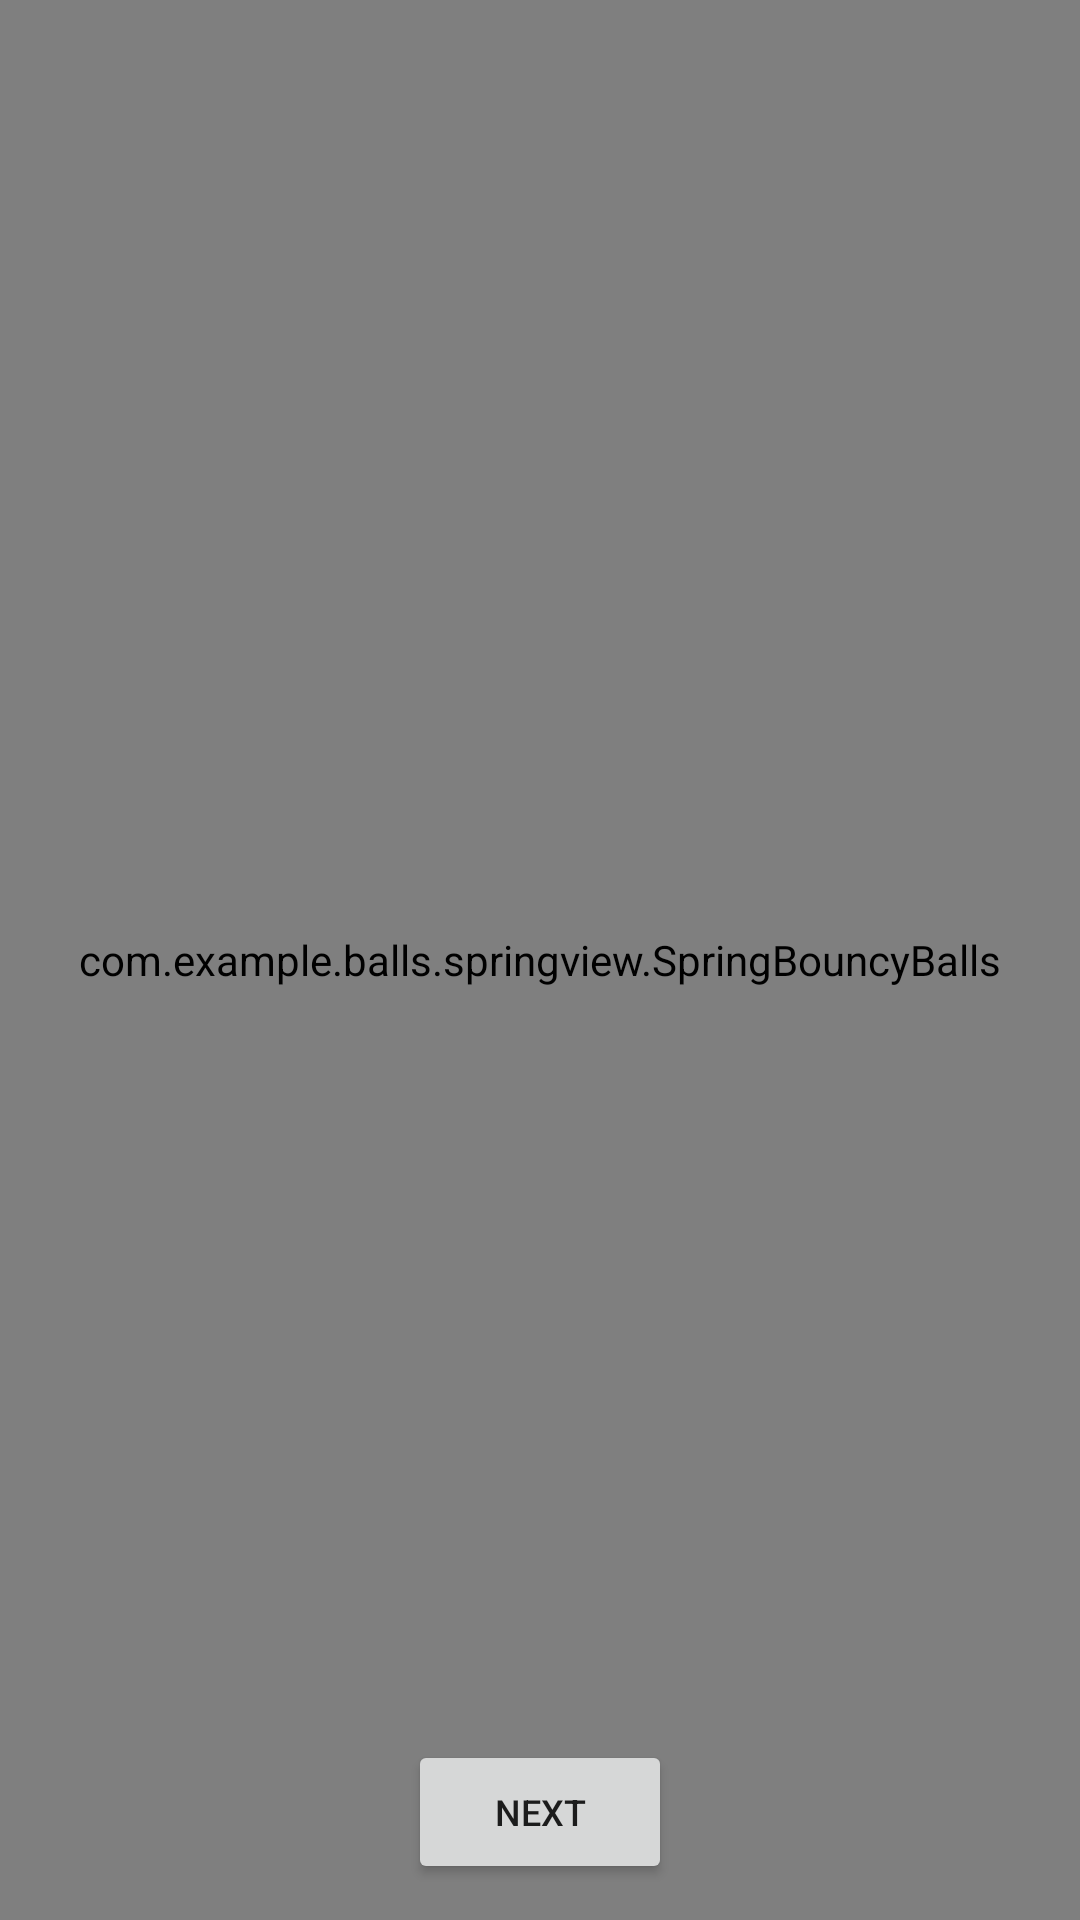

Here is an Android app screen rendered from its layout file. Give the layout XML and the strings, colors and styles it references.
<!-- AndroidManifest.xml: application theme Theme.Balls -->
<!-- res/layout/activity_spring_ball.xml -->
<?xml version="1.0" encoding="utf-8"?>
<androidx.constraintlayout.widget.ConstraintLayout xmlns:android="http://schemas.android.com/apk/res/android"
    xmlns:app="http://schemas.android.com/apk/res-auto"
    xmlns:tools="http://schemas.android.com/tools"
    android:layout_width="match_parent"
    android:layout_height="match_parent"
    android:layout_gravity="center"
    tools:context=".SpringBallActivity">

    <com.example.balls.springview.SpringBouncyBalls
        android:layout_width="match_parent"
        android:layout_height="match_parent"
        app:countBalls="10"
        app:layout_constraintBottom_toBottomOf="parent"
        app:layout_constraintEnd_toEndOf="parent"
        app:layout_constraintHorizontal_bias="0.0"
        app:layout_constraintStart_toStartOf="parent"
        app:layout_constraintTop_toTopOf="parent"
        app:layout_constraintVertical_bias="0.0" />

    <Button
        android:id="@+id/btn_next"
        android:layout_width="wrap_content"
        android:layout_height="wrap_content"
        android:text="next"
        android:textSize="12sp"
        android:elevation="1dp"
        android:layout_marginBottom="12dp"
        app:layout_constraintBottom_toBottomOf="parent"
        app:layout_constraintEnd_toEndOf="parent"
        app:layout_constraintStart_toStartOf="parent" />
</androidx.constraintlayout.widget.ConstraintLayout>
<!-- resources referenced by this layout -->
<resources>
  <style name="Theme.Balls" parent="Theme.MaterialComponents.DayNight.DarkActionBar">
          
          <item name="colorPrimary">@color/purple_500</item>
          <item name="colorPrimaryVariant">@color/purple_700</item>
          <item name="colorOnPrimary">@color/white</item>
          
          <item name="colorSecondary">@color/teal_200</item>
          <item name="colorSecondaryVariant">@color/teal_700</item>
          <item name="colorOnSecondary">@color/black</item>
          
          <item name="android:statusBarColor" tools:targetApi="l">?attr/colorPrimaryVariant</item>
          
      </style>
  <!-- not gathered from this repository: default colours our renderer supplied (Android Studio template values) -->
  <color name="purple_500">#FF6200EE</color>
  <color name="purple_700">#FF3700B3</color>
  <color name="teal_200">#FF03DAC5</color>
  <color name="teal_700">#FF018786</color>
  <color name="black">#FF000000</color>
  <color name="white">#FFFFFFFF</color>
</resources>
